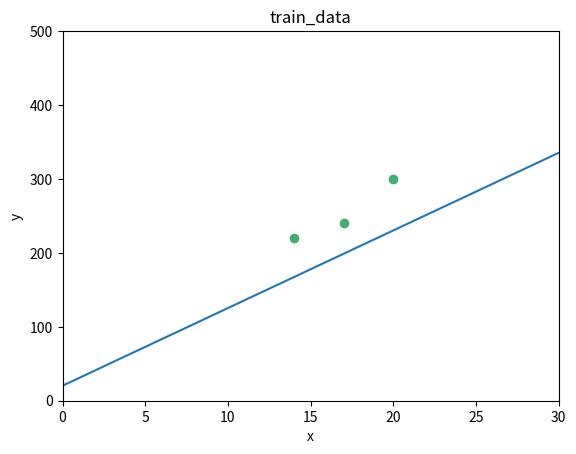
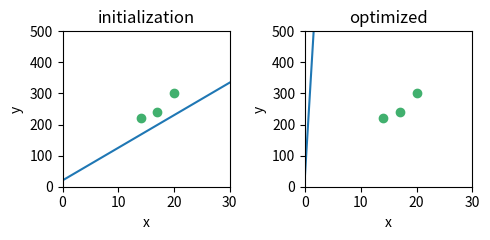
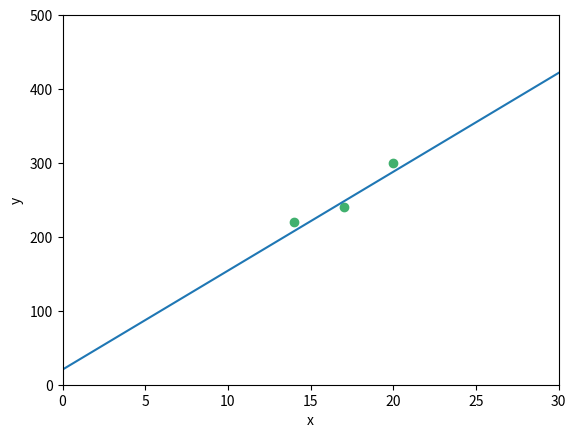

Write Python code to recreate these figures, in order. (Note: this script raises an exception after producing the figures.)
train_x = [14, 17, 20]
train_y = [220, 240, 300]

import matplotlib.pyplot as plt
import numpy as np
from numpy.random import normal

slope = 10.5
y_intercept = 20.3

print(f"(slope: {slope}, y_intercept: {y_intercept})")

def visualize_linear_regression(ax, title, x, y, train_x, train_y):
    ax.scatter(train_x, train_y, c="#41B06E")
    ax.set(ylim=[0, 500], xlim=[0, 30])
    ax.plot(x, y)
    ax.set_xlabel('x')
    ax.set_ylabel('y')
    ax.set_title(title)

def linear_regression(x, slope, y_intercept):
    return x * slope + y_intercept

x = np.linspace(0., 300, 5)
y = linear_regression(x, slope, y_intercept)

fig, ax = plt.subplots()
visualize_linear_regression(ax, 'train_data', x, y, train_x, train_y)

def sse(y, y_hat):
    return (y - y_hat)**2

def derivative_slope(f, x, slope, y_intercept, y, y_hat, dx = 0.000001):
    return (f(y, y_hat(x, slope, y_intercept)) - f(y, y_hat(x, slope + dx, y_intercept)))/(slope - (slope + dx))

def derivative_y_intercept(f, x, slope, y_intercept, y, y_hat, dx = 0.000001):
    return (f(y, y_hat(x, slope, y_intercept)) - f(y, y_hat(x, slope, y_intercept + dx)))/(y_intercept - ( y_intercept + dx))

def step_size(f, train_x, slope, train_y, learning_rate = 0.001):
    d_slope = 0.
    d_y_intercept = 0.

    train_data = zip(train_x, train_y)
    
    for x, y in train_data:
        d_slope += derivative_slope(f, x, slope, y_intercept, y, linear_regression)
        d_y_intercept += derivative_y_intercept(f, x, slope, y_intercept, y, linear_regression)
    
    return (learning_rate * d_slope, learning_rate * d_y_intercept)

slope_stack = []
y_intercept_stack = []

slope_step_size = 0.
y_intercept_step_size = 0.

batch_size = 1
offset = 0
index = 0

for i in range(100):
    new_slope_step_size, new_y_intercept_step_size = step_size(
        sse, 
        train_x[offset:(index - 1)*batch_size], 
        slope, 
        train_y[offset:(index - 1)*batch_size],
        learning_rate = 0.001,
    )

    slope_step_size += new_slope_step_size
    y_intercept_step_size += new_y_intercept_step_size

    slope_new = slope - slope_step_size
    y_intercept_new = y_intercept - y_intercept_step_size

    slope = slope_new
    y_intercept = y_intercept_new

    slope_stack.append(slope_new)
    y_intercept_stack.append(y_intercept_new)

    error_dot_product = np.dot(np.abs(slope_step_size), np.abs(y_intercept_step_size))
    if error_dot_product <= 0.000001: break

    offset = index*batch_size
    if index == len(train_x):
        index = 0 
    else:
        index += 1

y_updated = linear_regression(x, slope, y_intercept)

fig, (ax_1, ax_2)  = plt.subplots(nrows=1, ncols=2, figsize=(5, 2.5))
visualize_linear_regression(ax_1, 'initialization', x , y, train_x, train_y)
visualize_linear_regression(ax_2, 'optimized', x, y_updated, train_x, train_y)
fig.tight_layout()

import matplotlib.animation as animation

fig, ax = plt.subplots()

scat = ax.scatter(train_x, train_y, c="#41B06E")
line = ax.plot(x, slope_stack[0]*x + y_intercept_stack[0])[0]

ax.set(ylim=[0, 500], xlim=[0, 30], xlabel='x', ylabel='y')

def update(frame):
    line.set_xdata(x)
    line.set_ydata(slope_stack[frame]*x + y_intercept_stack[frame])
    ax.set_title(f"y = {slope_stack[frame]:.6f}x + {y_intercept_stack[frame]:.6f}")
    return (scat, line)

frames = len(slope_stack)
ani = animation.FuncAnimation(fig=fig, func=update, frames=frames, interval=200)

from IPython.display import HTML
HTML(ani.to_jshtml())